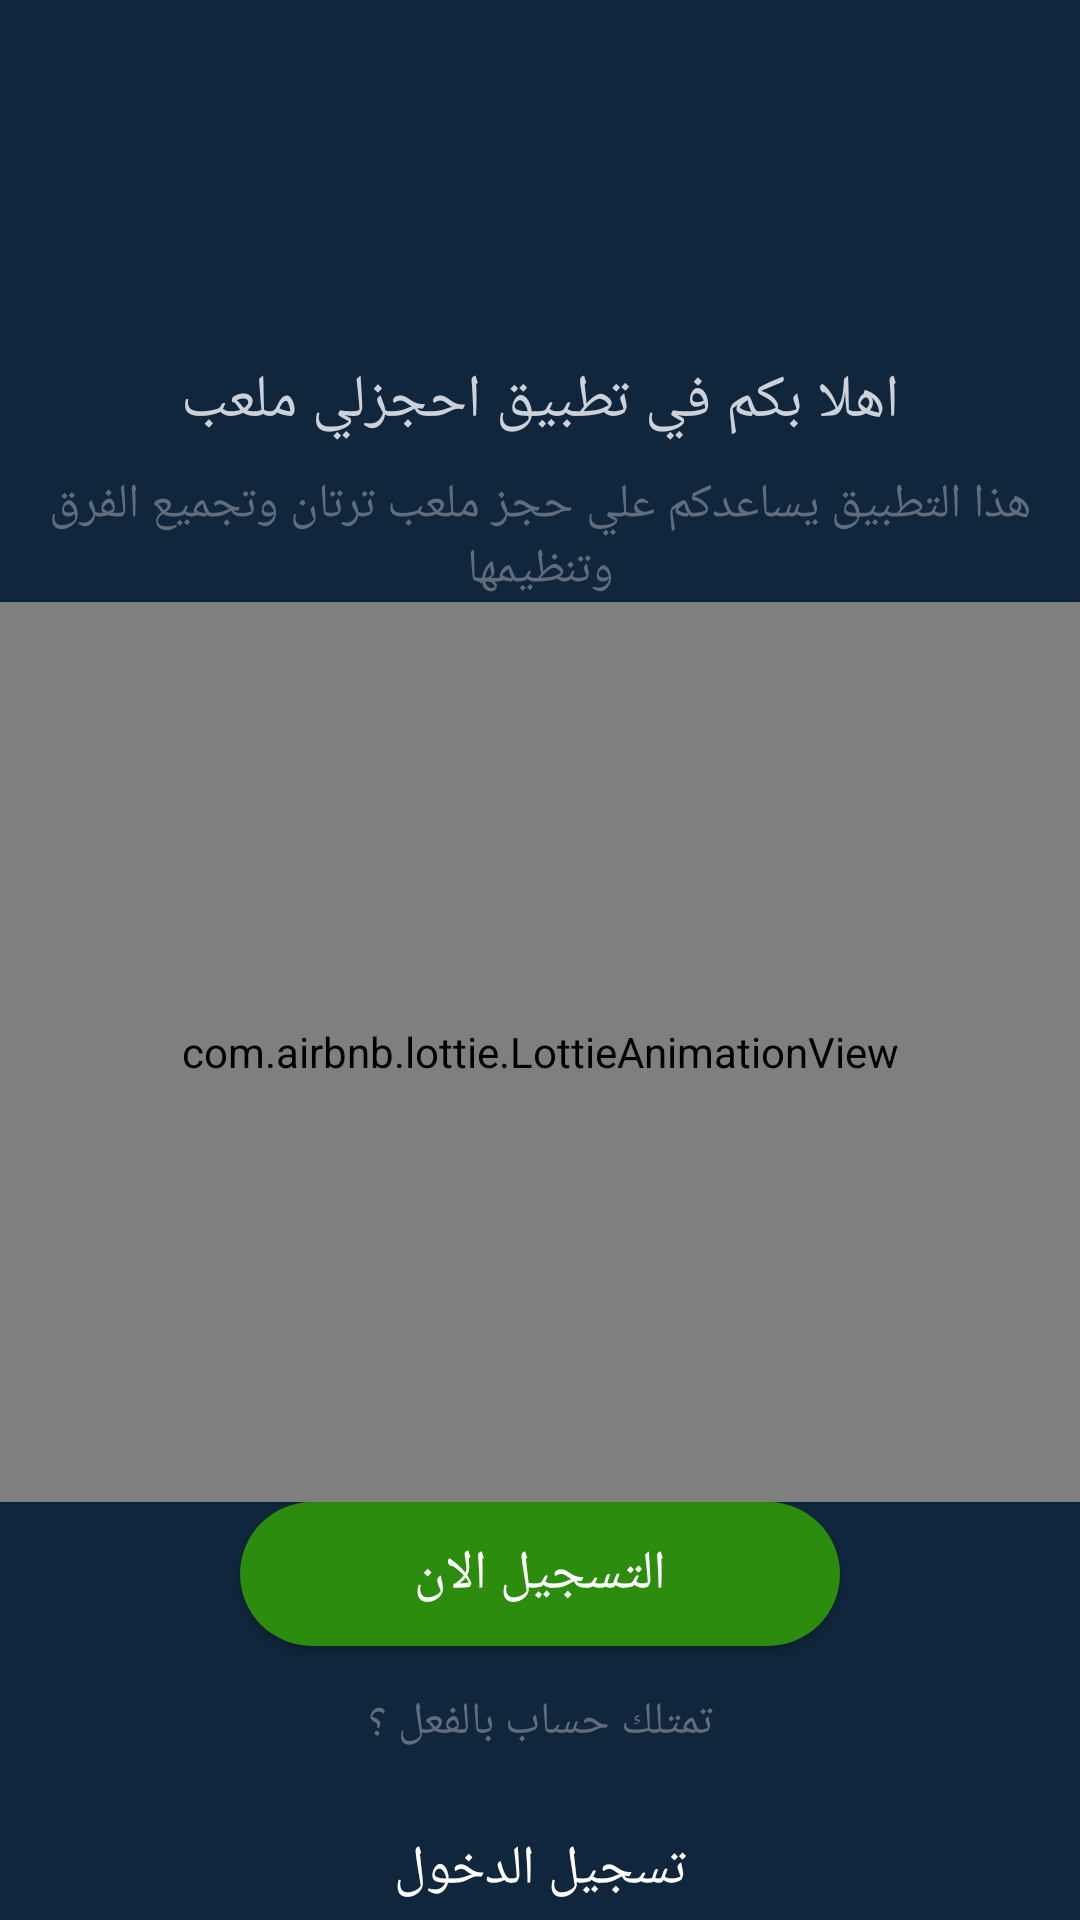

This screen was rendered from an Android layout file. Write that file and the resources it references.
<!-- AndroidManifest.xml: application theme Theme.احجزليملعب -->
<!-- res/layout/splash.xml -->
<?xml version="1.0" encoding="utf-8"?>
<androidx.constraintlayout.widget.ConstraintLayout xmlns:android="http://schemas.android.com/apk/res/android"
    xmlns:app="http://schemas.android.com/apk/res-auto"
    xmlns:tools="http://schemas.android.com/tools"
    android:layout_width="match_parent"
    android:layout_height="match_parent"
    tools:context=".activities.spalsh"
    android:background="@color/secondColor"
    android:id="@+id/splash">










    <com.airbnb.lottie.LottieAnimationView

        android:id="@+id/splash_lot_sign_up"
        android:visibility="invisible"
        android:layout_marginTop="10dp"
        android:layout_width="match_parent"
        android:layout_height="100dp"
        app:lottie_rawRes="@raw/sign_up"
        app:lottie_loop="true"
        app:lottie_autoPlay="true"
        app:layout_constraintEnd_toEndOf="parent"
        app:layout_constraintHorizontal_bias="0.0"
        app:layout_constraintStart_toStartOf="parent"
        app:layout_constraintTop_toTopOf="parent"/>
    <LinearLayout
        android:id="@+id/splash_para"
        android:layout_width="match_parent"
        android:layout_height="wrap_content"
        android:orientation="vertical"
        android:layout_marginTop="120dp"
        app:layout_constraintEnd_toEndOf="parent"
        app:layout_constraintHorizontal_bias="0.0"
        app:layout_constraintStart_toStartOf="parent"
        app:layout_constraintTop_toTopOf="parent">
        <TextView
            android:paddingHorizontal="10dp"
            android:layout_width="match_parent"
            android:layout_height="wrap_content"
            android:fontFamily="@font/janna_lt_bold"
            android:gravity="center"
            android:text="اهلا بكم في تطبيق احجزلي ملعب"
            android:textColor="@color/thirdColor"
            android:textSize="20sp"
            />
        <TextView
            android:paddingHorizontal="10dp"
            android:layout_marginTop="10dp"
            android:layout_width="match_parent"
            android:layout_height="wrap_content"
            android:fontFamily="@font/janna_lt_bold"
            android:gravity="center"
            android:text="هذا التطبيق يساعدكم علي حجز ملعب ترتان وتجميع الفرق وتنظيمها"
            android:textColor="@color/fourthColor"
            android:textSize="16sp"
            />
        <com.airbnb.lottie.LottieAnimationView
            app:lottie_loop="true"
            android:id="@+id/splash_lot__animation"
            android:layout_width="match_parent"
            android:layout_height="300dp"
            android:layout_gravity="center"
            app:lottie_autoPlay="false"
            app:lottie_rawRes="@raw/play_ground" />

    </LinearLayout>


    <LinearLayout
        android:id="@+id/sign_part"
        android:layout_width="match_parent"
        android:layout_height="wrap_content"
        android:orientation="vertical"
        app:layout_constraintBottom_toBottomOf="parent"
        app:layout_constraintEnd_toEndOf="parent"
        app:layout_constraintHorizontal_bias="0.0"
        app:layout_constraintStart_toStartOf="parent"
        app:layout_constraintTop_toBottomOf="@+id/splash_para"
        app:layout_constraintVertical_bias="0.0">

        <androidx.appcompat.widget.AppCompatButton
            android:id="@+id/btn_sign_up"
            android:layout_width="match_parent"
            android:layout_height="wrap_content"
            android:layout_marginHorizontal="80dp"
            android:background="@drawable/btn_sign_up"
            android:fontFamily="@font/janna_lt_bold"
            android:gravity="center"
            android:text="التسجيل الان"
            android:textColor="@color/white"
            android:textSize="18sp" />

        <TextView
            android:layout_width="match_parent"
            android:layout_height="wrap_content"
            android:layout_marginVertical="15dp"
            android:gravity="center"
            android:text="تمتلك حساب بالفعل ؟"
            android:textColor="@color/fourthColor"
            android:textSize="15sp" />

        <androidx.appcompat.widget.AppCompatButton
            android:layout_width="match_parent"
            android:layout_height="wrap_content"
            android:layout_marginHorizontal="80dp"
            android:background="?android:selectableItemBackground"
            android:fontFamily="@font/janna_lt_bold"
            android:gravity="center"
            android:text="تسجيل الدخول"
            android:textColor="@color/white"
            android:textSize="18sp" />

    </LinearLayout>

    <FrameLayout
        android:id="@+id/splash_frgament_container"
        android:layout_width="match_parent"
        android:layout_height="match_parent"
        android:layout_marginTop="140dp"
        app:layout_constraintBottom_toBottomOf="parent"
        app:layout_constraintEnd_toEndOf="parent"
        app:layout_constraintHorizontal_bias="0.0"
        app:layout_constraintStart_toStartOf="parent"
        app:layout_constraintTop_toBottomOf="@+id/sign_part" />


</androidx.constraintlayout.widget.ConstraintLayout>
<!-- resources referenced by this layout -->
<resources>
  <color name="fourthColor">#606D7D</color>
  <color name="secondColor">#10263C</color>
  <color name="thirdColor">#CDD2DA</color>
  <color name="white">#FFFFFFFF</color>
  <!-- drawable btn_sign_up (drawable) -->
  <?xml version="1.0" encoding="utf-8"?>
  <shape xmlns:android="http://schemas.android.com/apk/res/android">
      <solid android:color="@color/basicColorGreen"/>
      <corners android:radius="100dp"/>
  </shape>
  <!-- drawable splash_background (drawable) -->
  <?xml version="1.0" encoding="utf-8"?>
  <shape xmlns:android="http://schemas.android.com/apk/res/android">
      <solid android:color="@color/secondColor"/>
      <corners android:bottomLeftRadius="50dp" android:bottomRightRadius="50dp"/>
  
  </shape>
  <style name="Theme.احجزليملعب" parent="Theme.Design.NoActionBar">
          
          <item name="colorPrimary">@color/secondColor</item>
          <item name="colorPrimaryVariant">@color/purple_700</item>
          <item name="colorOnPrimary">@color/white</item>
          
          <item name="colorSecondary">@color/teal_200</item>
          <item name="colorSecondaryVariant">@color/teal_700</item>
          <item name="colorOnSecondary">@color/black</item>
          
          <item name="android:statusBarColor" tools:targetApi="l">?attr/colorPrimaryVariant</item>
          
      </style>
  <color name="basicColorGreen">#2C8C0E</color>
  <color name="purple_700">#FF3700B3</color>
  <color name="teal_200">#FF03DAC5</color>
  <color name="teal_700">#FF018786</color>
  <color name="black">#FF000000</color>
</resources>
